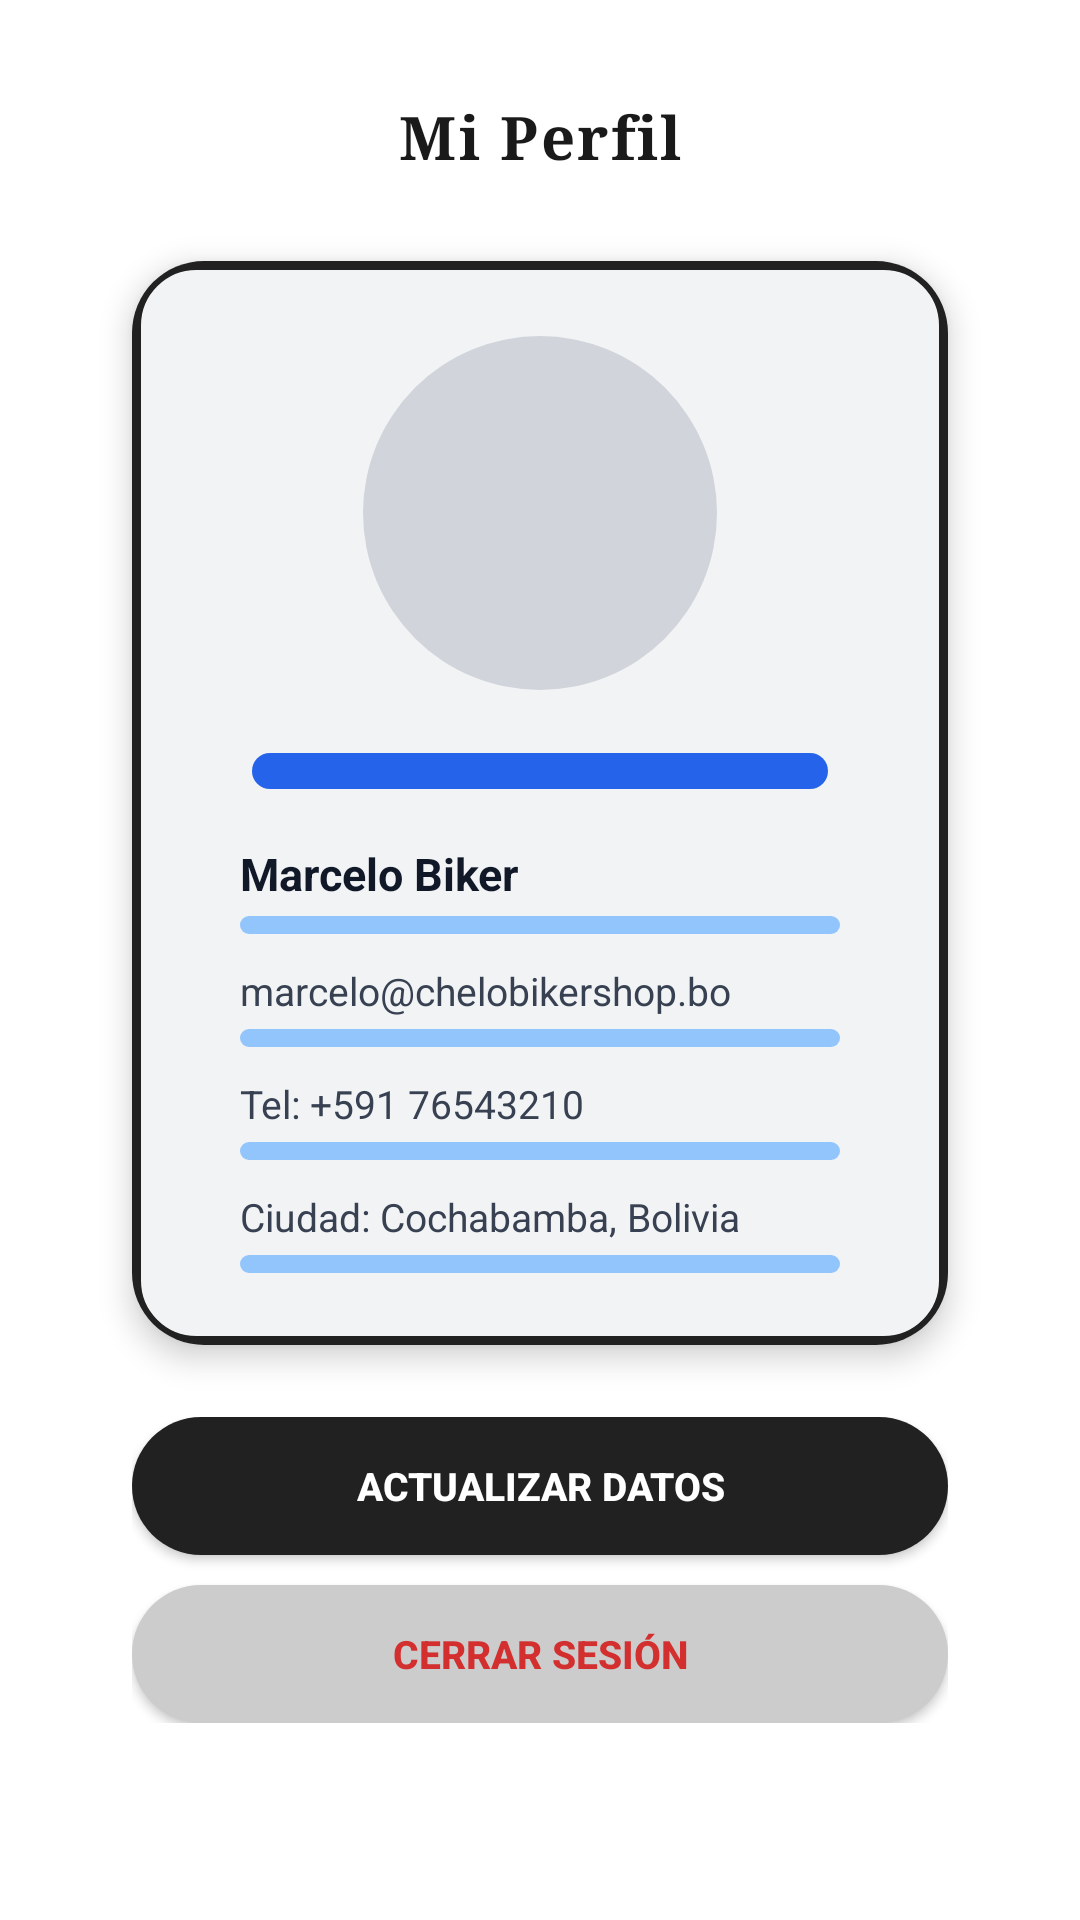

Reconstruct the res/layout file that produces this screen, plus the resources it refers to.
<!-- AndroidManifest.xml: application theme Theme.MiAPPBiker -->
<!-- res/layout/fragment_profile.xml -->
<?xml version="1.0" encoding="utf-8"?>
<ScrollView xmlns:android="http://schemas.android.com/apk/res/android"
    xmlns:app="http://schemas.android.com/apk/res-auto"
    xmlns:tools="http://schemas.android.com/tools"
    android:layout_width="match_parent"
    android:layout_height="match_parent"
    android:fillViewport="true"
    android:background="#FFFFFF">

    <androidx.constraintlayout.widget.ConstraintLayout
        android:layout_width="match_parent"
        android:layout_height="wrap_content"
        android:paddingBottom="24dp">

        
        <TextView
            android:id="@+id/tv_profile_title"
            android:layout_width="wrap_content"
            android:layout_height="wrap_content"
            android:layout_marginTop="32dp"
            android:fontFamily="serif"
            android:letterSpacing="0.04"
            android:text="Mi Perfil"
            android:textColor="#1A1A1A"
            android:textSize="20sp"
            android:textStyle="bold"
            app:layout_constraintEnd_toEndOf="parent"
            app:layout_constraintStart_toStartOf="parent"
            app:layout_constraintTop_toTopOf="parent" />

        
        <androidx.cardview.widget.CardView
            android:id="@+id/card_credential"
            android:layout_width="0dp"
            android:layout_height="wrap_content"
            android:layout_marginStart="44dp"
            android:layout_marginTop="28dp"
            android:layout_marginEnd="44dp"
            app:cardCornerRadius="24dp"
            app:cardElevation="6dp"
            app:layout_constraintEnd_toEndOf="parent"
            app:layout_constraintStart_toStartOf="parent"
            app:layout_constraintTop_toBottomOf="@id/tv_profile_title">

            <LinearLayout
                android:layout_width="match_parent"
                android:layout_height="wrap_content"
                android:background="@drawable/bg_id_card"
                android:gravity="center_horizontal"
                android:orientation="vertical"
                android:padding="24dp">

                
                <FrameLayout
                    android:layout_width="120dp"
                    android:layout_height="120dp"
                    android:background="@drawable/bg_circle_color_black"
                    android:backgroundTint="#D1D5DB">

                    <ImageView
                        android:id="@+id/iv_profile_avatar"
                        android:layout_width="80dp"
                        android:layout_height="80dp"
                        android:layout_gravity="center"
                        android:src="@drawable/ic_person"
                        app:tint="#4B5563"
                        android:contentDescription="Foto de perfil" />
                </FrameLayout>

                
                <View
                    android:layout_width="match_parent"
                    android:layout_height="12dp"
                    android:layout_marginTop="20dp"
                    android:layout_marginHorizontal="16dp"
                    android:background="@drawable/bg_pill_btn"
                    android:backgroundTint="#2563EB" />

                
                <LinearLayout
                    android:layout_width="match_parent"
                    android:layout_height="wrap_content"
                    android:layout_marginTop="18dp"
                    android:layout_marginHorizontal="12dp"
                    android:orientation="vertical">

                    <TextView
                        android:id="@+id/tv_profile_name"
                        android:layout_width="wrap_content"
                        android:layout_height="wrap_content"
                        android:text="Marcelo Biker"
                        android:textColor="#111827"
                        android:textSize="15sp"
                        android:textStyle="bold" />

                    <View
                        android:layout_width="match_parent"
                        android:layout_height="6dp"
                        android:layout_marginTop="4dp"
                        android:layout_marginBottom="10dp"
                        android:background="@drawable/bg_pill_btn"
                        android:backgroundTint="#93C5FD" />

                    <TextView
                        android:id="@+id/tv_profile_email"
                        android:layout_width="wrap_content"
                        android:layout_height="wrap_content"
                        android:text="marcelo@chelobikershop.bo"
                        android:textColor="#374151"
                        android:textSize="13sp" />

                    <View
                        android:layout_width="match_parent"
                        android:layout_height="6dp"
                        android:layout_marginTop="4dp"
                        android:layout_marginBottom="10dp"
                        android:background="@drawable/bg_pill_btn"
                        android:backgroundTint="#93C5FD" />

                    <TextView
                        android:id="@+id/tv_profile_phone"
                        android:layout_width="wrap_content"
                        android:layout_height="wrap_content"
                        android:text="Tel: +591 76543210"
                        android:textColor="#374151"
                        android:textSize="13sp" />

                    <View
                        android:layout_width="match_parent"
                        android:layout_height="6dp"
                        android:layout_marginTop="4dp"
                        android:layout_marginBottom="10dp"
                        android:background="@drawable/bg_pill_btn"
                        android:backgroundTint="#93C5FD" />

                    <TextView
                        android:id="@+id/tv_profile_city"
                        android:layout_width="wrap_content"
                        android:layout_height="wrap_content"
                        android:text="Ciudad: Cochabamba, Bolivia"
                        android:textColor="#374151"
                        android:textSize="13sp" />

                    <View
                        android:layout_width="match_parent"
                        android:layout_height="6dp"
                        android:layout_marginTop="4dp"
                        android:background="@drawable/bg_pill_btn"
                        android:backgroundTint="#93C5FD" />
                </LinearLayout>
            </LinearLayout>
        </androidx.cardview.widget.CardView>

        
        <LinearLayout
            android:layout_width="0dp"
            android:layout_height="wrap_content"
            android:layout_marginStart="44dp"
            android:layout_marginTop="24dp"
            android:layout_marginEnd="44dp"
            android:orientation="vertical"
            app:layout_constraintEnd_toEndOf="parent"
            app:layout_constraintStart_toStartOf="parent"
            app:layout_constraintTop_toBottomOf="@id/card_credential">

            <androidx.appcompat.widget.AppCompatButton
                android:id="@+id/btn_edit_profile"
                android:layout_width="match_parent"
                android:layout_height="46dp"
                android:background="@drawable/bg_pill_btn"
                android:backgroundTint="#212121"
                android:text="Actualizar Datos"
                android:textColor="#FFFFFF"
                android:textSize="13sp"
                android:textStyle="bold" />

            <androidx.appcompat.widget.AppCompatButton
                android:id="@+id/btn_auth_toggle"
                android:layout_width="match_parent"
                android:layout_height="46dp"
                android:layout_marginTop="10dp"
                android:background="@drawable/bg_pill_btn"
                android:text="Cerrar Sesión"
                android:textColor="#D32F2F"
                android:textSize="13sp"
                android:textStyle="bold" />
        </LinearLayout>

    </androidx.constraintlayout.widget.ConstraintLayout>
</ScrollView>
<!-- resources referenced by this layout -->
<resources>
  <!-- drawable bg_circle_color_black (drawable) -->
  <?xml version="1.0" encoding="utf-8"?>
  <shape xmlns:android="http://schemas.android.com/apk/res/android"
      android:shape="oval">
      <solid android:color="#212121" />
      <size android:width="44dp" android:height="44dp" />
      <stroke android:width="2dp" android:color="#00000000" />
  </shape>
  <!-- drawable bg_id_card (drawable) -->
  <?xml version="1.0" encoding="utf-8"?>
  <shape xmlns:android="http://schemas.android.com/apk/res/android"
      android:shape="rectangle">
      <solid android:color="#F2F3F5" />
      <stroke android:width="3dp" android:color="#212121" />
      <corners android:radius="20dp" />
  </shape>
  <!-- drawable bg_pill_btn (drawable) -->
  <?xml version="1.0" encoding="utf-8"?>
  <ripple xmlns:android="http://schemas.android.com/apk/res/android"
      android:color="#BDBDBD">
      <item>
          <shape android:shape="rectangle">
              <solid android:color="#CCCCCC" />
              <corners android:radius="24dp" />
          </shape>
      </item>
  </ripple>
  <style name="Theme.MiAPPBiker" parent="Base.Theme.MiAPPBiker" />
  <style name="Base.Theme.MiAPPBiker" parent="Theme.Material3.DayNight.NoActionBar">
          <item name="android:windowBackground">@color/biker_bg</item>
          <item name="android:colorBackground">@color/biker_bg</item>
          <item name="colorSurface">@color/biker_surface</item>
          <item name="colorPrimary">@color/biker_green</item>
          <item name="android:windowAnimationStyle">@style/BikerActivityAnimation</item>
      </style>
  <color name="biker_bg">#FFFFFF</color>
  <color name="biker_surface">#FFFFFF</color>
  <color name="biker_green">#10B981</color>
  <style name="BikerActivityAnimation">
          <item name="android:activityOpenEnterAnimation">@anim/slide_in_right</item>
          <item name="android:activityOpenExitAnimation">@anim/slide_out_left</item>
          <item name="android:activityCloseEnterAnimation">@anim/slide_in_left</item>
          <item name="android:activityCloseExitAnimation">@anim/slide_out_right</item>
      </style>
</resources>
